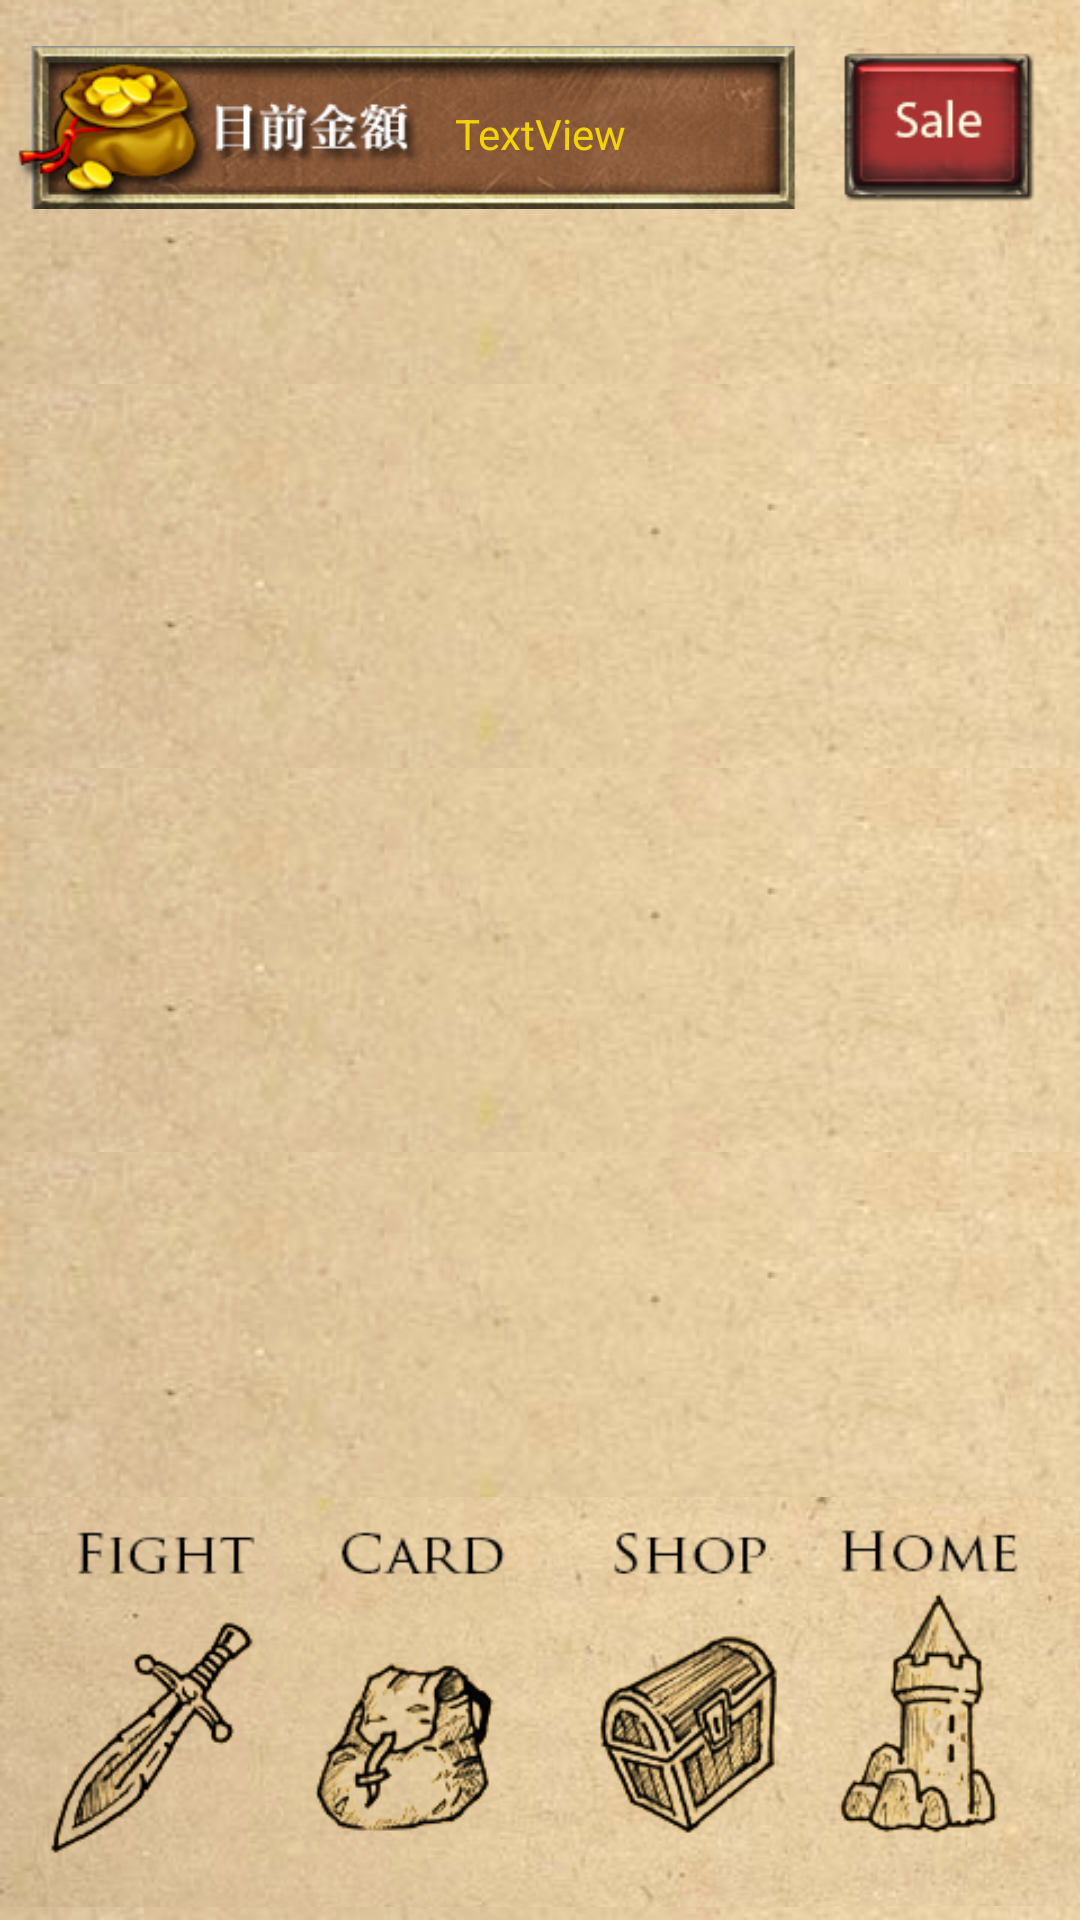

Here is an Android app screen rendered from its layout file. Give the layout XML and the strings, colors and styles it references.
<!-- AndroidManifest.xml: application theme NoActionBar -->
<!-- res/layout/sale.xml -->
<?xml version="1.0" encoding="utf-8"?>
<LinearLayout xmlns:android="http://schemas.android.com/apk/res/android"
    android:layout_width="match_parent"
    android:layout_height="match_parent"
    android:background="@drawable/repeat_bk"
    android:orientation="vertical"
    android:weightSum="800" >

   <RelativeLayout
       android:layout_width="match_parent"
       android:layout_height="fill_parent"
       
       android:layout_weight="182" >
       
                      

       <LinearLayout
           android:layout_width="match_parent"
           android:layout_height="wrap_content"
           android:orientation="vertical" >

           <LinearLayout
               android:layout_width="match_parent"
               android:layout_height="wrap_content"
              
               android:layout_marginTop="15dp"
                android:layout_marginLeft="5dp"
                >

               <ImageView
                   android:id="@+id/imageView1"
                   android:layout_height="55dp"
                   android:layout_width="wrap_content"
                   
                   android:layout_weight="50"
                   android:src="@drawable/shop_money_2" />

               <ImageButton
                   android:id="@+id/sale_button"
                   android:layout_width="wrap_content"
                   android:layout_height="55dp"
                     android:layout_weight="1"
                   android:background="#00000000"
                   
                   android:scaleType="centerInside"
                   android:src="@drawable/sale_button" />

           </LinearLayout>

               <GridView
                   android:id="@+id/gridView"
                   android:layout_width="match_parent"
                   android:layout_height="wrap_content"
                   android:columnWidth="@dimen/itemSize"
                   android:gravity="center"
                   android:horizontalSpacing="4dp"
                   android:numColumns="4"
                   android:paddingLeft="15dp"
                   android:paddingRight="15dp"
                   android:paddingTop="10dp"
                   android:scrollbarStyle="outsideInset"
                   android:scrollbars="vertical"
                   android:stretchMode="columnWidth"
                   android:verticalSpacing="4dp" />

       </LinearLayout>

         <TextView
             android:id="@+id/sale_money"
             android:layout_width="fill_parent"
             android:layout_height="wrap_content"
             android:gravity="center"
             android:paddingTop="35dp"
             android:text="TextView"
             android:textColor="@color/yellow" />

   </RelativeLayout><RelativeLayout
        android:layout_width="match_parent"
        android:layout_weight="618"
        android:layout_height="fill_parent"
        android:layout_alignParentBottom="true"
         >
        
        <LinearLayout
            android:layout_width="wrap_content"
            android:layout_height="match_parent"
            android:layout_alignParentBottom="true"
            android:layout_alignParentLeft="true"
            android:weightSum="480" >
            
             <ImageButton
                 android:id="@+id/imageButton1"
                 android:layout_height="match_parent"
                 android:layout_width="wrap_content"
                 android:background="#00000000"
                 android:scaleType="centerInside"
                 android:src="@drawable/menu_02" 
                 android:layout_weight="128"
                 />

        <ImageButton
            android:id="@+id/imageButton2"
            android:layout_width="wrap_content"
            android:layout_height="match_parent"
            android:layout_weight="115"
            android:background="#00000000"
            android:scaleType="centerInside"
            android:src="@drawable/menu_03" />

        <ImageButton
            android:id="@+id/imageButton3"
            android:layout_width="wrap_content"
            android:layout_height="match_parent"
            android:layout_weight="116"
            android:background="#00000000"
            android:scaleType="centerInside"
            android:src="@drawable/menu_04" />

        <ImageButton
            android:id="@+id/imageButton4"
            android:layout_width="wrap_content"
            android:layout_height="match_parent"
            android:layout_weight="121"
            android:background="#00000000"
            android:scaleType="centerInside"
            android:src="@drawable/menu_05" />
 
        </LinearLayout>

     </RelativeLayout>



</LinearLayout>
<!-- resources referenced by this layout -->
<resources>
  <color name="yellow">#f3d300</color>
  <dimen name="itemSize">140dp</dimen>
  <!-- drawable menu_02: png bitmap (drawable, 32136 bytes) -->
  <!-- drawable menu_03: png bitmap (drawable, 31469 bytes) -->
  <!-- drawable menu_04: png bitmap (drawable, 36858 bytes) -->
  <!-- drawable menu_05: png bitmap (drawable, 34289 bytes) -->
  <!-- drawable repeat_bk (drawable) -->
  <?xml version="1.0" encoding="utf-8"?>
  	<bitmap xmlns:android="http://schemas.android.com/apk/res/android"
  	    android:src="@drawable/bk"
  	    android:tileMode="repeat" />
  <!-- drawable sale_button: png bitmap (drawable, 25581 bytes) -->
  <!-- drawable shop_money_2: png bitmap (drawable, 73297 bytes) -->
  <style name="NoActionBar" parent="@android:style/Theme.Holo.Light">
      <item name="android:windowActionBar">false</item>
      <item name="android:windowNoTitle">true</item>
  </style>
  <!-- drawable bk: jpg bitmap (drawable, 46481 bytes) -->
</resources>
